Run: headless pygame with SDL's dummy video driver; simulated clock (each Clock.tick advances the game by its frame time, no real sleeping); random seed 0; keys injected as events and as key.get_pressed() state; no mouse input.
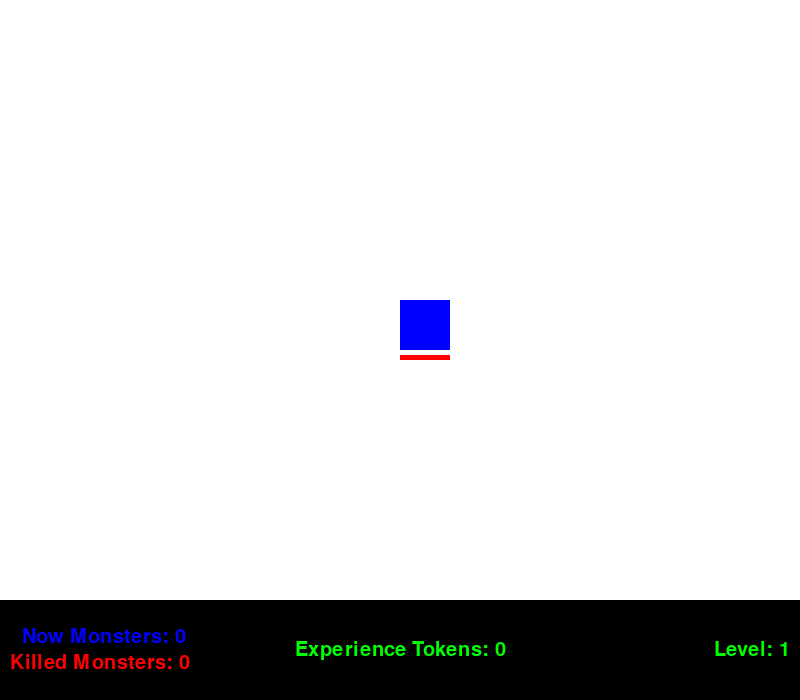
Frame 1 of 4 · flips 1–60 · no input
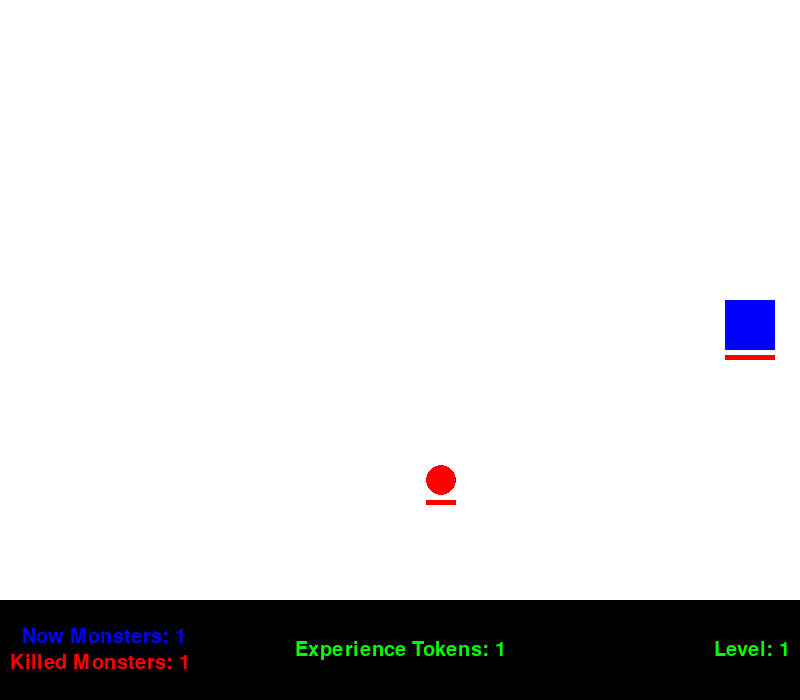
Frame 2 of 4 · flips 61–180 · tapped SPACE, RETURN · held RIGHT (→), D
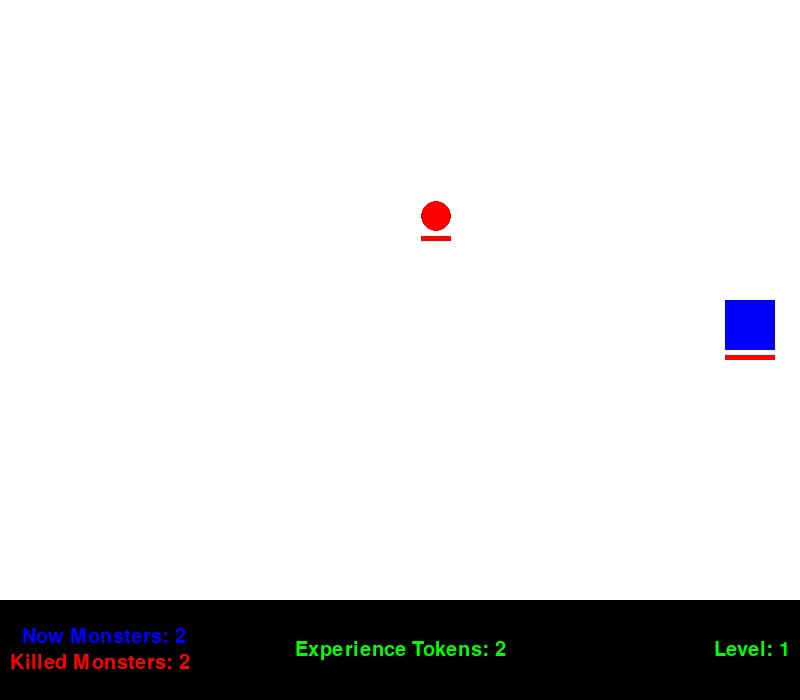
Frame 3 of 4 · flips 181–300 · held DOWN (↓), S
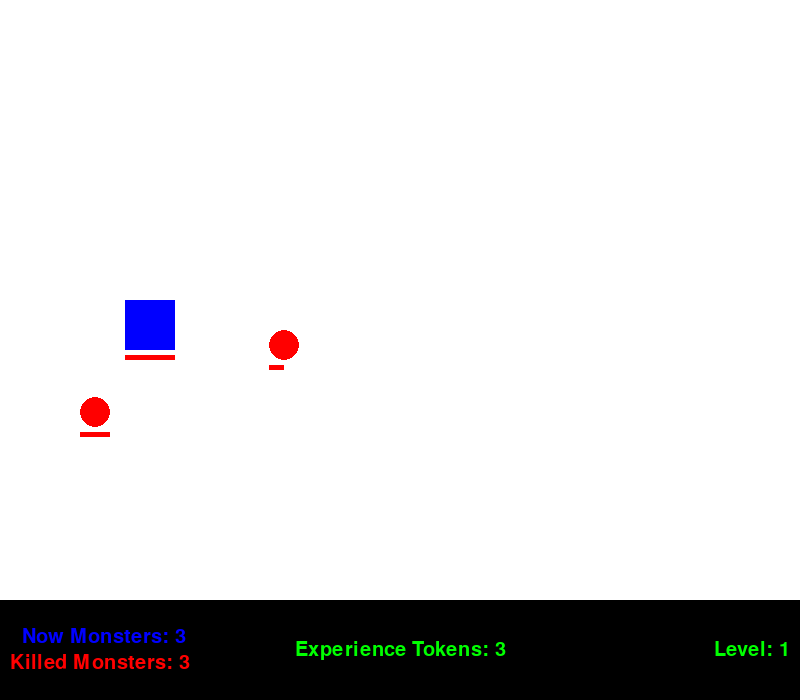
Frame 4 of 4 · flips 301–420 · held LEFT (←), A, UP (↑), W

The pygame program that drew these frames:

import pygame
import random
import math

# 초기화 및 화면 설정
pygame.init()
screen_width = 800
screen_height = 600
bottom_panel_height = 100  # 하단 패널 높이
screen = pygame.display.set_mode((screen_width, screen_height + bottom_panel_height))
pygame.display.set_caption("Survivor.io Clone - Monster Invasion")

# 색상 정의
WHITE = (255, 255, 255)
BLACK = (0, 0, 0)
RED = (255, 0, 0)
BLUE = (0, 0, 255)
GREEN = (0, 255, 0)

# 게임 설정 및 폰트
font = pygame.font.SysFont(None, 30)
monster_hp_font = pygame.font.SysFont(None, 20)  # 몬스터 체력 표기용 폰트

class Player:
    def __init__(self, x, y, size, color, hp, speed):
        self.x = x
        self.y = y
        self.size = size
        self.color = color
        self.hp = hp
        self.max_hp = hp
        self.speed = speed
        self.experience = 0  # 경험치 초기화
        self.experience_to_level_up = 10  # 레벨업에 필요한 초기 경험치 토큰 수
        self.bullet_count = 1
        self.hp_bar_length = self.size  # 체력 바 길이
        self.last_score_increase = 0

    def draw_hp_bar(self, screen, camera_y):
        bar_width = int(self.hp_bar_length * (self.hp / self.max_hp))
        pygame.draw.rect(screen, RED, (self.x, self.y + self.size + 5 - camera_y, bar_width, 5))

    def increase_bullet_count(self):
        self.bullet_count += 1

    def level_up(self):
        self.experience -= self.experience_to_level_up
        self.experience_to_level_up = int(self.experience_to_level_up * 1.1)  # 레벨업에 필요한 경험치 토큰 수 증가
        self.increase_bullet_count()

class Monster:
    def __init__(self, x, y, size, color, hp):
        self.x = x
        self.y = y
        self.size = size
        self.color = color
        self.hp = hp
        self.max_hp = hp
        self.dx = 0
        self.dy = 0
        self.hp_bar_length = self.size  # 체력 바 길이

    def draw_hp_bar(self, screen, camera_y):
        bar_width = int(self.hp_bar_length * (self.hp / self.max_hp))
        pygame.draw.rect(screen, RED, (self.x, self.y + self.size + 5 - camera_y, bar_width, 5))

class Boss:
    def __init__(self, x, y, size, color, hp):
        self.x = x
        self.y = y
        self.size = size
        self.color = color
        self.hp = hp
        self.max_hp = hp
        self.dx = 0
        self.dy = 0
        self.hp_bar_length = self.size  # 체력 바 길이

    def draw_hp_bar(self, screen, camera_y):
        bar_width = int(self.hp_bar_length * (self.hp / self.max_hp))
        pygame.draw.rect(screen, RED, (self.x, self.y + self.size + 5 - camera_y, bar_width, 5))

class Orb:
    def __init__(self, player, radius, speed):
        self.player = player
        self.radius = radius
        self.speed = speed
        self.angle = random.uniform(0, 2 * math.pi)
        self.x = player.x + 25 + math.cos(self.angle) * radius
        self.y = player.y + 25 + math.sin(self.angle) * radius

    def update(self):
        self.angle += self.speed
        self.x = self.player.x + 25 + math.cos(self.angle) * self.radius
        self.y = self.player.y + 25 + math.sin(self.angle) * self.radius

    def draw(self, screen, camera_y):
        pygame.draw.circle(screen, BLUE, (int(self.x), int(self.y - camera_y)), 10)

class Effect:
    def __init__(self, player):
        self.player = player
        self.x = self.player.x + 25
        self.y = self.player.y + 25
        self.radius = 0
        self.max_radius = 500
        self.color = (255, 255, 0)  # 노란색

    def update(self):
        self.radius += 25
        self.x = self.player.x + 25
        self.y = self.player.y + 25
        if self.radius > self.max_radius:
            self.radius = self.max_radius

    def draw(self, screen, camera_y):
        if self.radius < self.max_radius:
            pygame.draw.circle(screen, self.color, (int(self.x), int(self.y - camera_y)), self.radius, 3)

class Game:
    def __init__(self):
        self.player = Player(screen_width // 2, screen_height // 2, 50, BLUE, 300, 5)
        self.monsters = []
        self.boss = []
        self.spawn_rate = 1  # 초당 몬스터 소환 속도 (1초에 1마리 소환)
        self.max_monsters = 50  # 최대 몬스터 수
        self.monster_spawn_timer = 0
        self.monster_size = 30
        self.boss_size = 90
        self.monster_hp = 2
        self.bullets = []
        self.bullet_radius = 10
        self.bullet_damage = 1
        self.bullet_speed = 15
        self.bullet_timer = 0  # 총알 발사 타이머 초기화
        self.camera_y = self.player.y  # 카메라 y 위치
        self.orbs = []
        self.effects = []
        self.orb_timer = 0
        self.start_time = pygame.time.get_ticks()  # 게임 시작 시간
        self.skill_timer = pygame.time.get_ticks()  # 추가된 기능의 타이머
        self.boss_timer = 0
        self.boss_flag = False
        self.monster_exp = 1
        self.killed_monster = 0
        
    def restart_game(self):
        self.player.hp = 100
        self.player.experience = 0  # 경험치 초기화
        self.player.bullet_count = 1
        self.boss.clear()
        self.monsters.clear()
        self.bullets.clear()
        self.monster_spawn_timer = 0
        self.camera_y = self.player.y  # 카메라 y 위치 초기화
        self.orbs.clear()
        self.orb_timer = 0
        self.start_time = pygame.time.get_ticks()  # 게임 시작 시간 초기화

    def shock_wave_update_effects(self):
        for effect in self.effects:
            effect.update()
        self.effects = [effect for effect in self.effects if effect.radius < effect.max_radius]

    def shock_wave_draw_effects(self, screen, camera_y):
        for effect in self.effects:
            effect.draw(screen, camera_y)

    def spawn_monster(self):
        side = random.choice(["left", "right", "top", "bottom"])
        max_attempts = 100  # 최대 시도 횟수
        attempts = 0
        spawn_valid = False
        while not spawn_valid and attempts < max_attempts:
            if side == "left":
                x = random.randint(0, self.player.x - self.player.size)
                y = random.randint(self.camera_y, self.camera_y + screen_height)
            elif side == "right":
                x = random.randint(self.player.x + self.player.size, screen_width)
                y = random.randint(self.camera_y, self.camera_y + screen_height)
            elif side == "top":
                x = random.randint(0, screen_width)
                y = random.randint(self.camera_y, self.player.y - self.player.size)
            elif side == "bottom":
                x = random.randint(0, screen_width)
                y = random.randint(self.player.y + self.player.size, self.camera_y + screen_height)
            
            # Check if the spawn location is at least 300 pixels away from the player
            if math.sqrt((x - self.player.x) ** 2 + (y - self.player.y) ** 2) >= 300:
                spawn_valid = True
            attempts += 1
        
        # If a valid position is not found within the maximum attempts, place the monster at the calculated position anyway
        if not spawn_valid:
            if side == "left":
                x = random.randint(0, screen_width // 4)
                y = random.randint(self.camera_y, self.camera_y + screen_height)
            elif side == "right":
                x = random.randint(3 * screen_width // 4, screen_width)
                y = random.randint(self.camera_y, self.camera_y + screen_height)
            elif side == "top":
                x = random.randint(0, screen_width)
                y = random.randint(self.camera_y, self.camera_y + screen_height // 4)
            elif side == "bottom":
                x = random.randint(0, screen_width)
                y = random.randint(3 * screen_height // 4, self.camera_y + screen_height)
        
        new_monster = Monster(
            x,
            y,
            self.monster_size,
            RED,
            self.monster_hp
        )
        
        if side == "left":
            new_monster.dx = random.uniform(0.5, 1.5) * self.player.speed / 4  # 속도 감소
            new_monster.dy = random.uniform(-0.5, 0.5) * self.player.speed / 4  # 속도 감소
        elif side == "right":
            new_monster.dx = random.uniform(-1.5, -0.5) * self.player.speed / 4  # 속도 감소
            new_monster.dy = random.uniform(-0.5, 0.5) * self.player.speed / 4  # 속도 감소
        elif side == "top":
            new_monster.dx = random.uniform(-0.5, 0.5) * self.player.speed / 4  # 속도 감소
            new_monster.dy = random.uniform(0.5, 1.5) * self.player.speed / 4  # 속도 감소
        elif side == "bottom":
            new_monster.dx = random.uniform(-0.5, 0.5) * self.player.speed / 4  # 속도 감소
            new_monster.dy = random.uniform(-1.5, -0.5) * self.player.speed / 4  # 속도 감소

        self.monsters.append(new_monster)
        self.monster_spawn_timer = 0


    def spawn_boss(self):
        if self.boss_flag != False:
            new_boss = Monster(
                random.randint(0, self.player.x - self.player.size),
                random.randint(self.camera_y, self.camera_y + screen_height),
                self.monster_size * 3,
                RED,
                self.monster_hp*500 
            )
            new_boss.dx = random.uniform(0.5, 1.5) * self.player.speed / 3  # 속도 감소
            new_boss.dy = random.uniform(-0.5, 0.5) * self.player.speed / 3  # 속도 감소
            

            self.boss.append(new_boss)
            self.boss_timer = 0
        self.boss_flag = True

    def fire_bullet(self, x, y, target_x, target_y):
        dx = target_x - x
        dy = target_y - y
        dist = math.sqrt(dx**2 + dy**2)
        if dist == 0:
            dist = 1
        dx = dx / dist
        dy = dy / dist

        # 여러 발의 총알 발사
        bullet_offset_x = random.uniform(-15, 15)
        bullet_offset_y = random.uniform(-15, 15)

        start_x = x + bullet_offset_x
        start_y = y + bullet_offset_y
        

        self.bullets.append({"x": start_x, "y": start_y, "dx": dx * self.bullet_speed, "dy": dy * self.bullet_speed})
        # pygame.time.wait(self.player.bullet_delay)  # 발사 딜레이 적용

    def move_towards_player(self, monster):
        dx = self.player.x - monster.x
        dy = self.player.y - monster.y
        dist = math.sqrt(dx**2 + dy**2)
        if dist != 0:
            dx = dx / dist
            dy = dy / dist
        monster.dx = dx * self.player.speed / 4  # 속도 감소
        monster.dy = dy * self.player.speed / 4  # 속도 감소

    def closest_monsters(self, x, y):
        monsters_with_distance = [(monster, math.sqrt((monster.x - x) ** 2 + (monster.y - y) ** 2)) for monster in self.monsters]
        monsters_with_distance.sort(key=lambda item: item[1])  # 거리 기준으로 정렬
        return [monster for monster, _ in monsters_with_distance]
    
    def closest_boss(self, x, y):
        closest = None
        min_dist = float('inf')
        for boss in self.boss:
            dist = math.sqrt((boss.x - x)**2 + (boss.y - y)**2)
            if dist < min_dist:
                closest = boss
                min_dist = dist
        return closest
    

    def run(self):
        clock = pygame.time.Clock()
        running = True
        last_bullet_time = pygame.time.get_ticks()  # 마지막 총알 발사 시간
        time_since_last_increase = 0  # 몬스터 속성 증가를 위한 시간 초기화

        while running:
            try:
                for event in pygame.event.get():
                    if event.type == pygame.QUIT:
                        running = False

                # 키 입력 처리
                keys = pygame.key.get_pressed()
                if keys[pygame.K_LEFT] or keys[pygame.K_a]:
                    self.player.x -= self.player.speed
                if keys[pygame.K_RIGHT] or keys[pygame.K_d]:
                    self.player.x += self.player.speed
                if keys[pygame.K_UP] or keys[pygame.K_w]:
                    self.player.y -= self.player.speed
                if keys[pygame.K_DOWN] or keys[pygame.K_s]:
                    self.player.y += self.player.speed

                # 플레이어 위치 경계 처리
                if self.player.x < 25:
                    self.player.x = 25
                elif self.player.x > screen_width - 25 - self.player.size:
                    self.player.x = screen_width - 25 - self.player.size

                # 카메라 위치 업데이트
                self.camera_y = self.player.y - screen_height // 2

                # 경과 시간 확인 및 몬스터 속성 증가
                current_time = pygame.time.get_ticks()
                time_since_start = (current_time - self.start_time) // 1000  # 게임 시작 후 경과 시간 (초)
                if time_since_start - time_since_last_increase >= 10:  # 10초마다 몬스터 속성 증가
                    self.spawn_rate += 1  # 몬스터 생성 속도 증가
                    self.monster_hp += 1  # 몬스터 HP 증가
                    self.max_monsters += 30  # 최대 몬스터 수 증가
                    self.monster_exp += 0.166666
                    time_since_last_increase = time_since_start

                # 몬스터 소환 타이머 업데이트
                self.monster_spawn_timer += clock.get_time() / 1000.0
                if self.monster_spawn_timer >= 1 / self.spawn_rate and len(self.monsters) < self.max_monsters:
                    self.spawn_monster()

                # 몬스터 이동
                for monster in self.monsters:
                    self.move_towards_player(monster)
                    monster.x += monster.dx
                    monster.y += monster.dy
                    if pygame.Rect(monster.x, monster.y, monster.size, monster.size).colliderect(pygame.Rect(self.player.x, self.player.y, self.player.size, self.player.size)):
                        self.player.hp -= 1
                        if self.player.hp <= 0:
                            running = False

                # 보스 소환 타이머 업데이트
                self.boss_timer += clock.get_time() / 60000.0
                if self.boss_timer >= 1:
                    self.spawn_boss()

                # 보스 이동
                for boss in self.boss:
                    self.move_towards_player(boss)
                    boss.x += boss.dx
                    boss.y += boss.dy
                    if pygame.Rect(boss.x, boss.y, boss.size, boss.size).colliderect(pygame.Rect(self.player.x, self.player.y, self.player.size, self.player.size)):
                        self.player.hp -= 1
                        if self.player.hp <= 0:
                            running = False

                # 총알 발사
                current_time = pygame.time.get_ticks()
                # if self.player.bullet_count < 40:
                time_set = self.player.bullet_count * 10
                # else:
                #     time_set = 19 * 50

                if (current_time - last_bullet_time) >= (1000 - time_set):  # 1초 간격으로 총알 발사
                    if self.monsters or self.boss:
                        # 모든 가까운 몬스터를 찾고 거리 기준으로 정렬
                        closest_monsters = self.closest_monsters(self.player.x + self.player.size // 2, self.player.y + self.player.size // 2)
                        closest_boss = self.closest_boss(self.player.x + self.player.size // 2, self.player.y + self.player.size // 2)

                        # 보스를 포함한 모든 적들을 대상으로 설정
                        if closest_boss:
                            closest_monsters.append(closest_boss)
                            closest_monsters.sort(key=lambda target: math.sqrt((target.x - self.player.x) ** 2 + (target.y - self.player.y) ** 2))

                        # 발사할 총알의 수를 계산
                        num_targets = min(len(closest_monsters), 1 + int(self.player.bullet_count // 20))

                        for i in range(num_targets):
                            target = closest_monsters[i]
                            target_size = self.monster_size if target in self.monsters else self.boss_size

                            # 총알 발사
                            for i in range(self.player.bullet_count):
                                self.fire_bullet(self.player.x + self.player.size // 2, self.player.y + self.player.size // 2, target.x + target_size // 2, target.y + target_size // 2)

                        last_bullet_time = current_time
                

                # 총알 이동 및 충돌 처리
                for bullet in self.bullets[:]:
                    bullet["x"] += bullet["dx"]
                    bullet["y"] += bullet["dy"]
                    bullet_rect = pygame.Rect(bullet["x"] - self.bullet_radius, bullet["y"] - self.bullet_radius, self.bullet_radius * 2, self.bullet_radius * 2)
                    for monster in self.monsters[:]:
                        monster_rect = pygame.Rect(monster.x, monster.y, self.monster_size, self.monster_size)
                        if bullet_rect.colliderect(monster_rect):
                            monster.hp -= self.bullet_damage
                            if monster.hp <= 0:
                                self.monsters.remove(monster)
                                self.killed_monster += 1
                                
                                self.player.experience += self.monster_exp  # 경험치 증가
                                if self.player.hp <= 300:
                                    self.player.hp += 0.5
                                if self.player.experience >= self.player.experience_to_level_up:
                                    self.player.level_up()
                            try:
                                self.bullets.remove(bullet)
                            except:
                                pass
                            break

                    for boss in self.boss[:]:
                        boss_rect = pygame.Rect(boss.x, boss.y, self.monster_size*3, self.monster_size*3)
                        if bullet_rect.colliderect(boss_rect):
                            boss.hp -= self.bullet_damage
                            if boss.hp <= 0:
                                self.boss.remove(boss)
                                self.player.experience += self.player.bullet_count * 50  # 경험치 증가
                                self.player.hp = 300
                                if self.player.experience >= self.player.experience_to_level_up:
                                    self.player.level_up()
                            try:
                                self.bullets.remove(bullet)
                            except:
                                pass
                    else:
                        if bullet["x"] < 0 or bullet["x"] > screen_width or bullet["y"] < self.camera_y or bullet["y"] > self.camera_y + screen_height:
                            try:
                                self.bullets.remove(bullet)
                            except:
                                pass
                
                

                # 추가된 기능: 5초마다 주변 몬스터들에게 플레이어의 레벨만큼의 데미지를 줌
                if pygame.time.get_ticks() - self.skill_timer >= 5000:
                    self.skill_timer = pygame.time.get_ticks()  # 타이머 초기화
                    closest_monsters = sorted(self.monsters, key=lambda m: math.hypot(m.x - self.player.x, m.y - self.player.y))[:self.player.bullet_count]
                    
                    # 이펙트 생성
                    self.effects.append(Effect(self.player))
                    # 게임 루프 내부
                    
                    for monster in closest_monsters:
                        monster.hp -= self.player.bullet_count
                        if monster.hp <= 0:
                            self.player.experience += 1
                            self.player.hp += 0.5
                            self.monsters.remove(monster)
                            self.killed_monster += 1
                            if self.player.experience >= self.player.experience_to_level_up:
                                self.player.level_up()
                game.shock_wave_update_effects()

                # 구체 생성 및 제거 타이머 업데이트
                self.orb_timer += clock.get_time() / 1000.0
                if self.orb_timer >= 3:
                    if self.orbs:
                        self.orbs.clear()
                    else:
                        for _ in range(self.player.bullet_count):
                            self.orbs.append(Orb(self.player, 100, 0.05))
                    self.orb_timer = 0

                # 구체 이동 및 충돌 처리
                for orb in self.orbs:
                    orb.update()
                    orb_rect = pygame.Rect(orb.x - 10, orb.y - 10, 20, 20)
                    for monster in self.monsters[:]:
                        monster_rect = pygame.Rect(monster.x, monster.y, self.monster_size, self.monster_size)
                        if orb_rect.colliderect(monster_rect):
                            monster.hp -= 1
                            if monster.hp <= 0:
                                self.monsters.remove(monster)
                                self.killed_monster += 1
                                
                                self.player.experience += 1  
                                self.player.hp += 0.5
                                if self.player.experience >= self.player.experience_to_level_up:
                                    self.player.level_up()

                    for boss in self.boss[:]:
                        boss_rect = pygame.Rect(boss.x, boss.y, self.boss_size, self.boss_size)
                        if orb_rect.colliderect(boss_rect):
                            boss.hp -= 1
                            if boss.hp <= 0:
                                self.boss.remove(boss)
                                self.player.experience += 500  # 경험치 증가
                                self.player.hp = 300
                                if self.player.experience >= self.player.experience_to_level_up:
                                    self.player.level_up()

                # 화면 그리기
                screen.fill(WHITE)

                # 몬스터 및 플레이어 그리기
                self.player.draw_hp_bar(screen, self.camera_y)
                for monster in self.monsters:
                    monster.draw_hp_bar(screen, self.camera_y)
                    pygame.draw.circle(screen, monster.color, (int(monster.x + self.monster_size / 2), int(monster.y + self.monster_size / 2 - self.camera_y)), self.monster_size // 2)

                for boss in self.boss:
                    boss.draw_hp_bar(screen, self.camera_y)
                    pygame.draw.circle(screen, boss.color, (int(boss.x + self.monster_size*3 / 2), int(boss.y + self.monster_size*3 / 2 - self.camera_y)), self.monster_size*3 // 2)

                # 플레이어 그리기
                pygame.draw.rect(screen, self.player.color, (self.player.x, self.player.y - self.camera_y, self.player.size, self.player.size))

                # 구체 그리기
                for orb in self.orbs:
                    orb.draw(screen, self.camera_y)

                
                # ... other update functions ...
                game.shock_wave_draw_effects(screen,self.camera_y)

                # 하단 패널 그리기
                pygame.draw.rect(screen, BLACK, (0, screen_height, screen_width, bottom_panel_height))
                # 현재 몬스터 수, 경험치 토큰 표시
                monster_count_text = font.render(f"  Now Monsters: {len(self.monsters)}", True, BLUE)
                screen.blit(monster_count_text, (10, screen_height + bottom_panel_height // 3 - monster_count_text.get_height() // 3))
                monster_total_text = font.render(f"Killed Monsters: {int(self.killed_monster)}", True, RED)
                screen.blit(monster_total_text, (10, screen_height + bottom_panel_height // 1.5 - monster_total_text.get_height() // 1.5))
                player_score_text = font.render(f"Experience Tokens: {int(self.player.experience)}", True, GREEN)
                screen.blit(player_score_text, (screen_width // 2 - player_score_text.get_width() // 2, screen_height + bottom_panel_height // 2 - player_score_text.get_height() // 2))
                level_text = font.render(f"Level: {self.player.bullet_count}", True, GREEN)
                screen.blit(level_text, (screen_width - level_text.get_width() - 10, screen_height + bottom_panel_height // 2 - level_text.get_height() // 2))


                # 총알 그리기
                for bullet in self.bullets:
                    pygame.draw.circle(screen, BLACK, (int(bullet["x"]), int(bullet["y"] - self.camera_y)), self.bullet_radius)

                # 화면 업데이트
                pygame.display.flip()

                # FPS 설정
                clock.tick(60)
            except:
                pass

# 게임 실행
if __name__ == "__main__":
    game = Game()
    game.run()
    print("- - - GAME OVER - - -")
